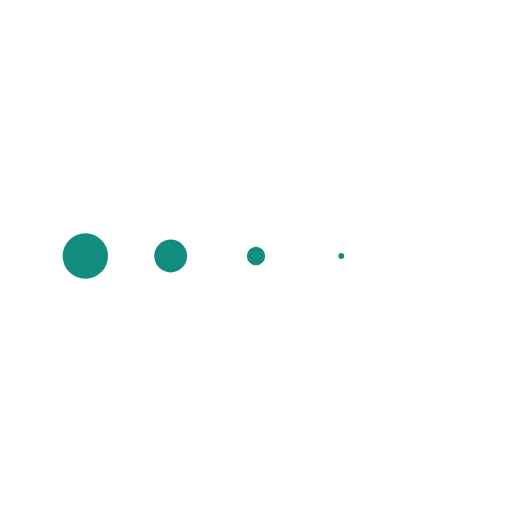
t = 0.00 s
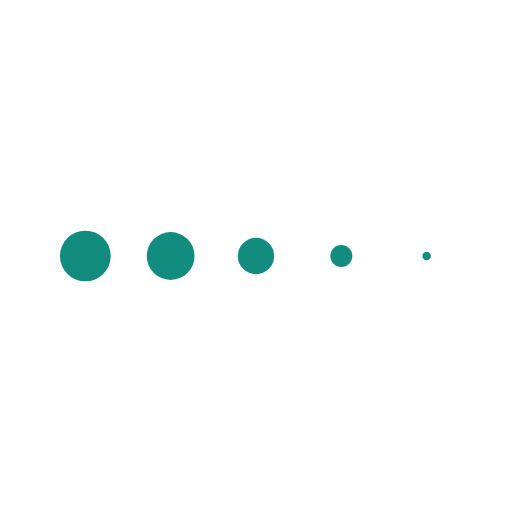
t = 0.13 s
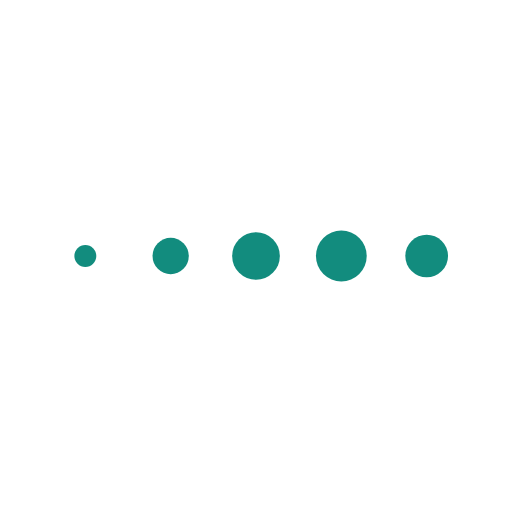
t = 0.38 s
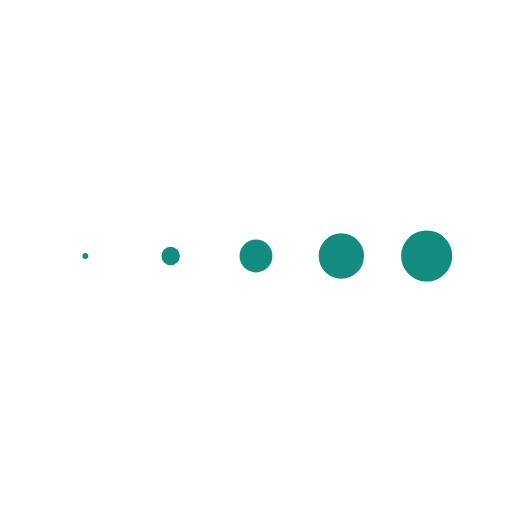
t = 0.51 s
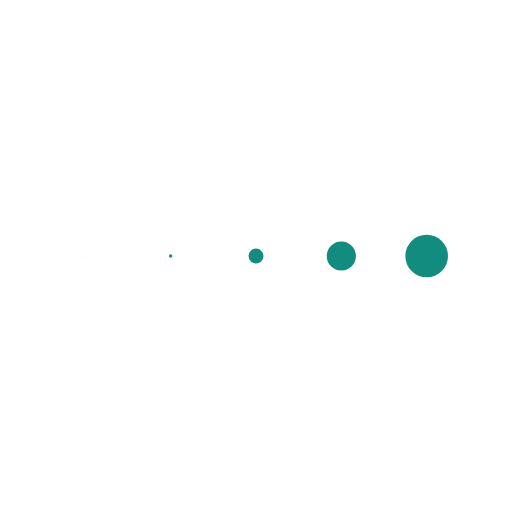
t = 0.64 s
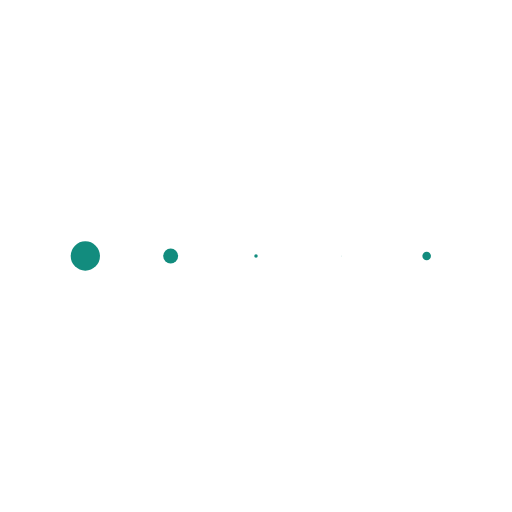
t = 0.89 s

The animated SVG that drew these frames (rendered in a browser with its animation timeline set to each time). Animation: 5 SMIL elements (animateTransform=5); one cycle of 1.02 s, repeats indefinitely.


<svg xmlns="http://www.w3.org/2000/svg" xmlns:xlink="http://www.w3.org/1999/xlink" style="margin: auto; background: transparent; display: block;" width="70px" height="70px" viewBox="0 0 100 100" preserveAspectRatio="xMidYMid">
<g transform="translate(16.666666666666668 50)">
<circle cx="0" cy="0" r="5" fill="#128c7e">
  <animateTransform attributeName="transform" type="scale" begin="-0.4081632653061224s" calcMode="spline" keySplines="0.3 0 0.7 1;0.3 0 0.7 1" values="0;1;0" keyTimes="0;0.5;1" dur="1.0204081632653061s" repeatCount="indefinite"></animateTransform>
</circle>
</g><g transform="translate(33.333333333333336 50)">
<circle cx="0" cy="0" r="5" fill="#128c7e">
  <animateTransform attributeName="transform" type="scale" begin="-0.3061224489795918s" calcMode="spline" keySplines="0.3 0 0.7 1;0.3 0 0.7 1" values="0;1;0" keyTimes="0;0.5;1" dur="1.0204081632653061s" repeatCount="indefinite"></animateTransform>
</circle>
</g><g transform="translate(50 50)">
<circle cx="0" cy="0" r="5" fill="#128c7e">
  <animateTransform attributeName="transform" type="scale" begin="-0.2040816326530612s" calcMode="spline" keySplines="0.3 0 0.7 1;0.3 0 0.7 1" values="0;1;0" keyTimes="0;0.5;1" dur="1.0204081632653061s" repeatCount="indefinite"></animateTransform>
</circle>
</g><g transform="translate(66.66666666666667 50)">
<circle cx="0" cy="0" r="5" fill="#128c7e">
  <animateTransform attributeName="transform" type="scale" begin="-0.1020408163265306s" calcMode="spline" keySplines="0.3 0 0.7 1;0.3 0 0.7 1" values="0;1;0" keyTimes="0;0.5;1" dur="1.0204081632653061s" repeatCount="indefinite"></animateTransform>
</circle>
</g><g transform="translate(83.33333333333333 50)">
<circle cx="0" cy="0" r="5" fill="#128c7e">
  <animateTransform attributeName="transform" type="scale" begin="0s" calcMode="spline" keySplines="0.3 0 0.7 1;0.3 0 0.7 1" values="0;1;0" keyTimes="0;0.5;1" dur="1.0204081632653061s" repeatCount="indefinite"></animateTransform>
</circle>
</g>
</svg>
 
